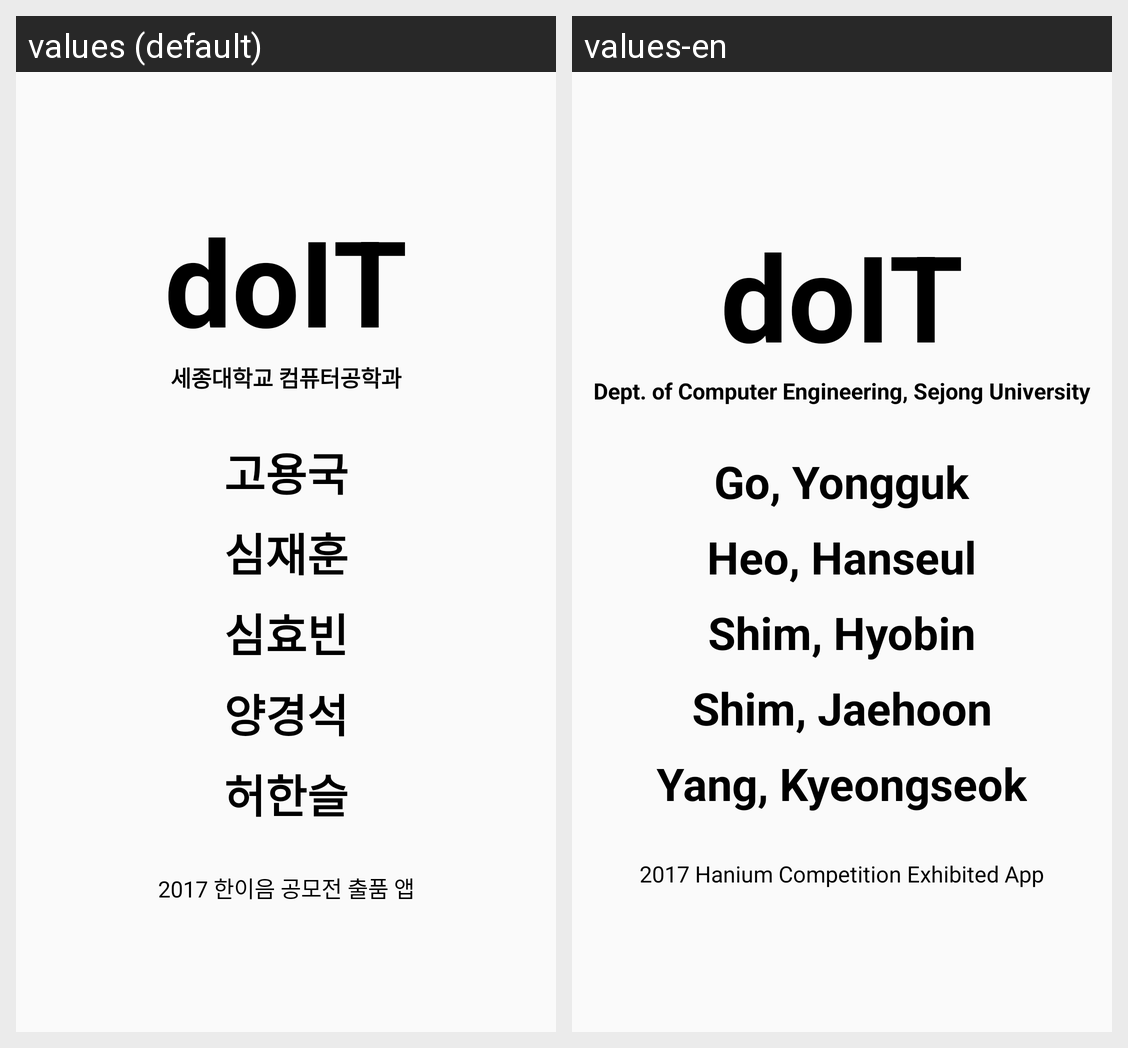

Here is an Android app screen in its default locale and in the app's own translations. Write out the translated-string differences for the strings that appear on this screen.
Android screen res/layout/activity_developer.xml rendered under 2 locales, left to right: values (default), values-en. Device: Nexus 5 (rendered at 1080×1920; each locale shown at half size, 540×960, under a caption strip naming it); theme AppTheme.
Strings drawn on this screen, with the default value and each locale's value (text and hints the layout hard-codes, and strings that could not be matched under every locale, appear in the picture but are not listed):

developer_team
  values: doIT
  values-en: doIT

developer_belong_to
  values: 세종대학교 컴퓨터공학과
  values-en: Dept. of Computer Engineering, Sejong University

developer_member_1
  values: 고용국
  values-en: Go, Yongguk

developer_member_2
  values: 심재훈
  values-en: Heo, Hanseul

developer_member_3
  values: 심효빈
  values-en: Shim, Hyobin

developer_member_4
  values: 양경석
  values-en: Shim, Jaehoon

developer_member_5
  values: 허한슬
  values-en: Yang, Kyeongseok

developer_exhibition
  values: 2017 한이음 공모전 출품 앱
  values-en: 2017 Hanium Competition Exhibited App
